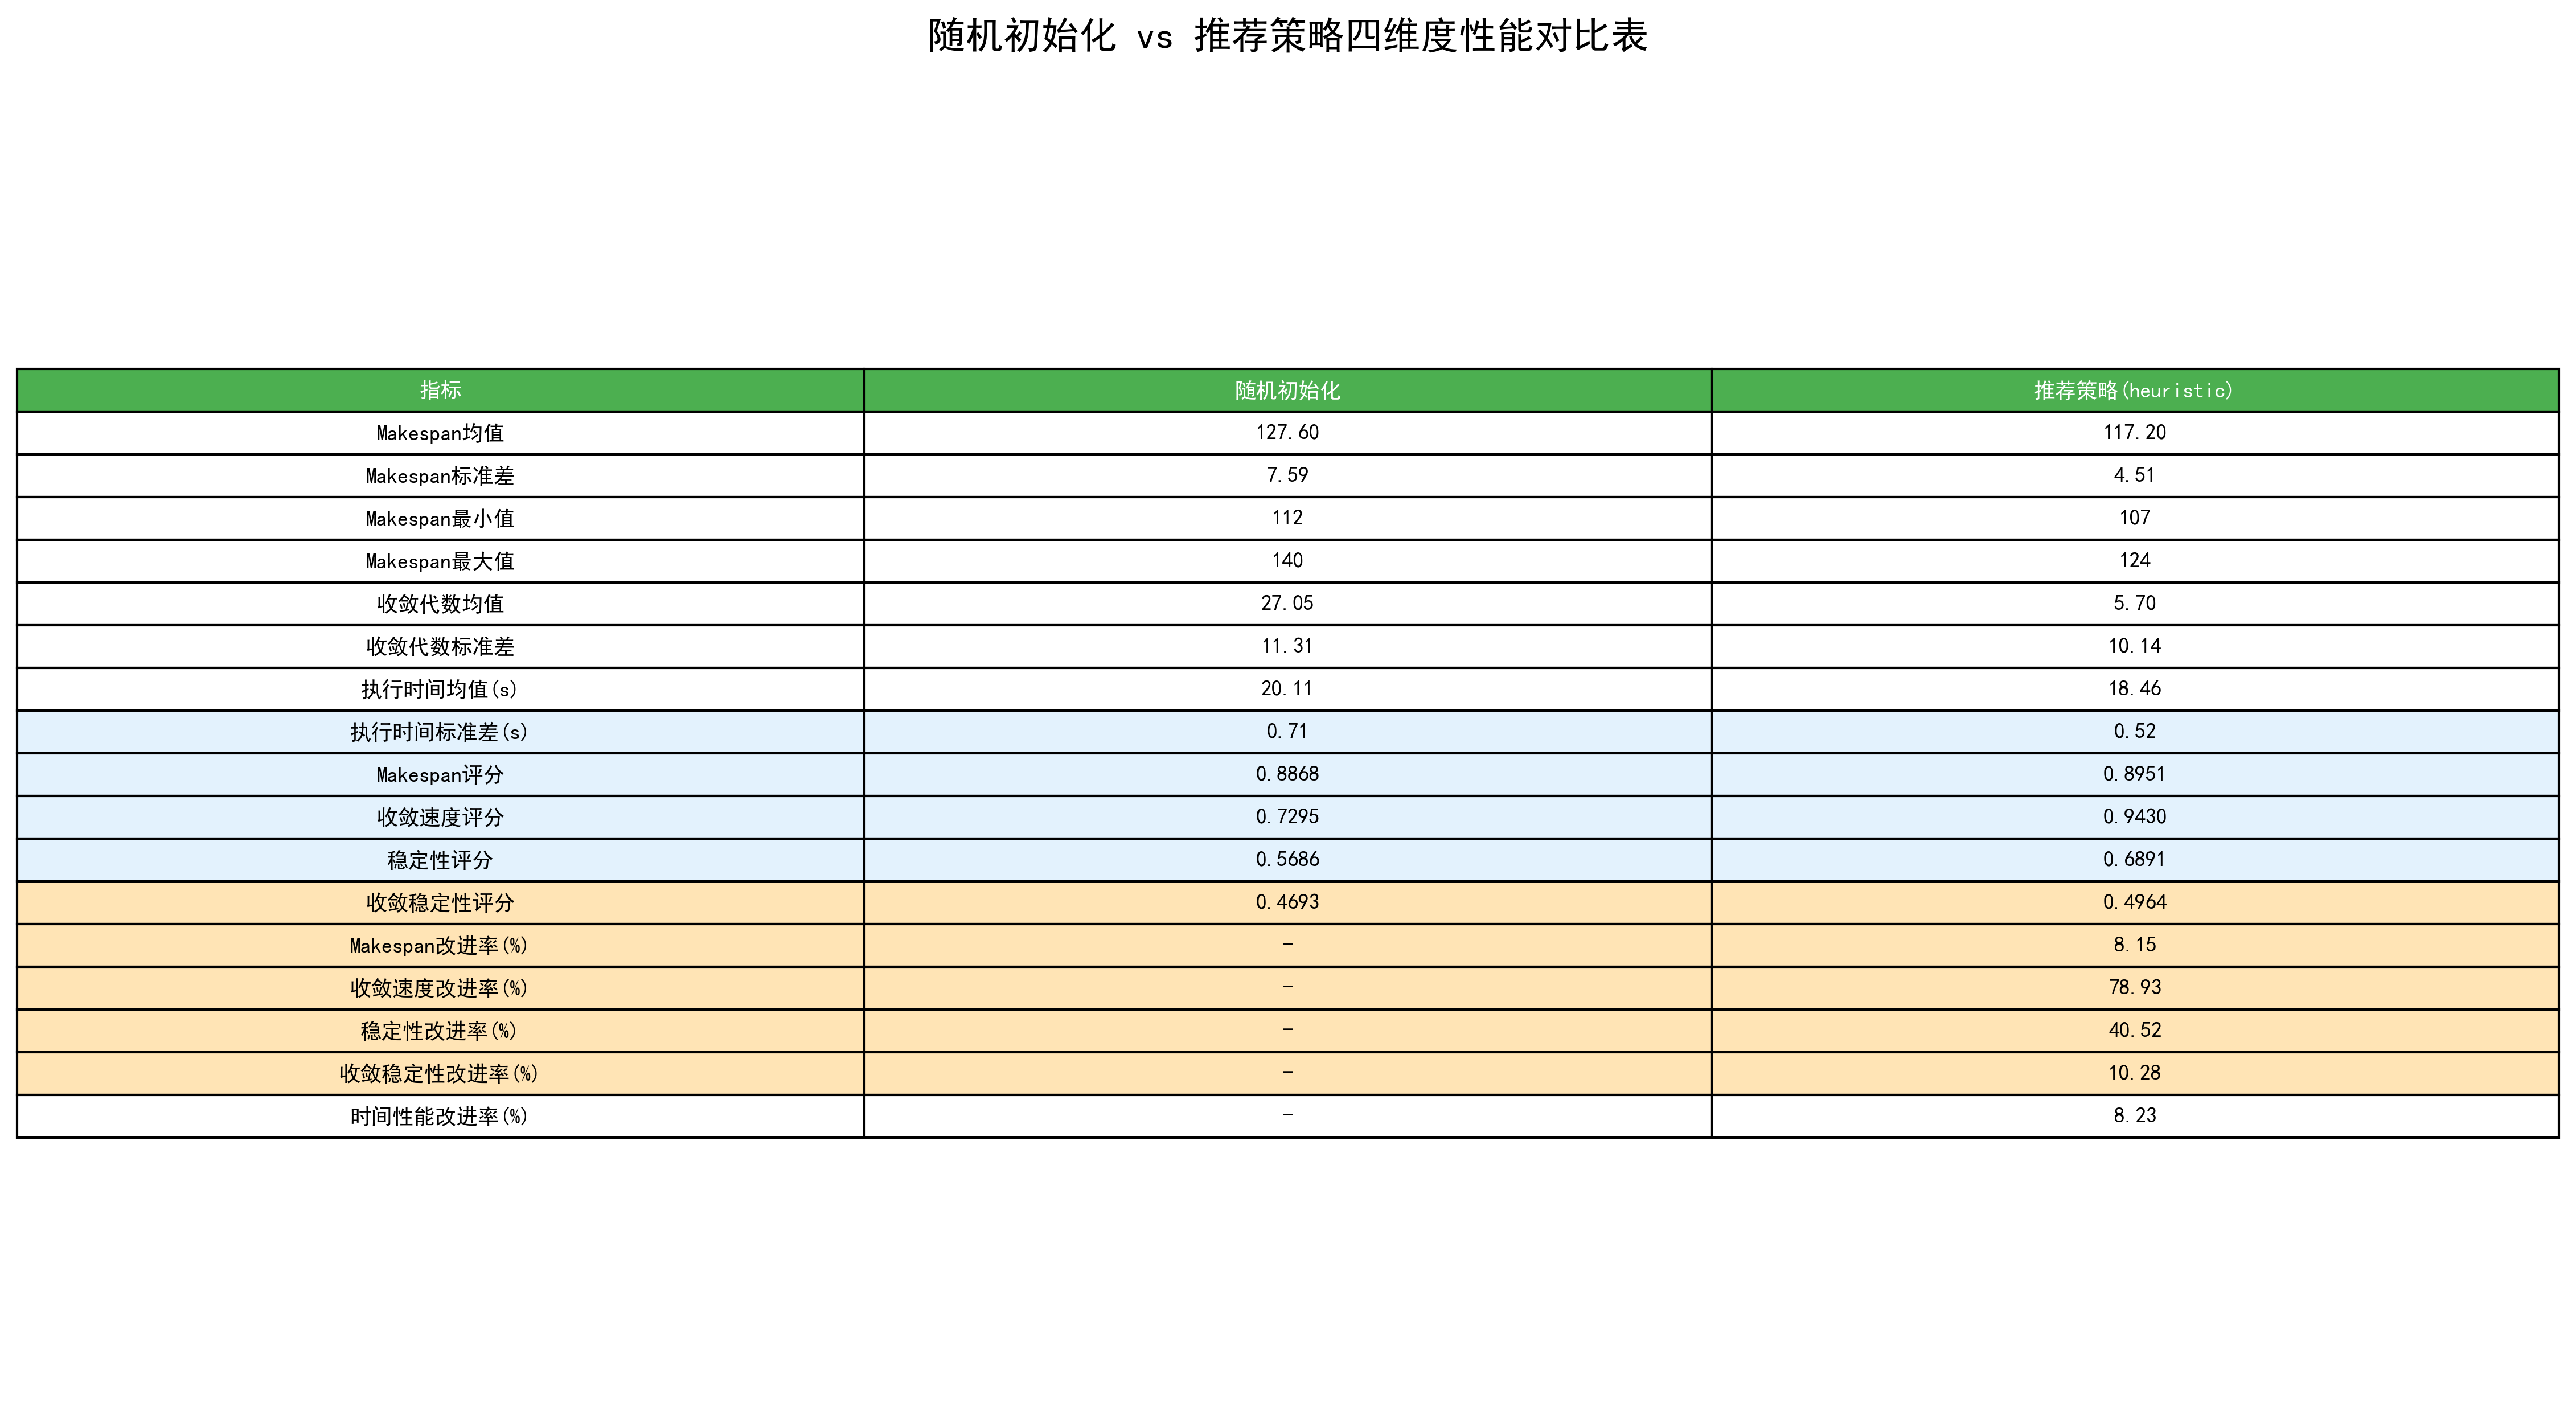

Values plotted in this chart, from the file beside it:
指标, 随机初始化, 推荐策略(heuristic)
Makespan均值, 127.6, 117.2
Makespan标准差, 7.59, 4.51
Makespan最小值, 112, 107
Makespan最大值, 140, 124
收敛代数均值, 27.05, 5.70
收敛代数标准差, 11.31, 10.14
执行时间均值(s), 20.11, 18.46
执行时间标准差(s), 0.71, 0.52
Makespan评分, 0.8868, 0.8951
收敛速度评分, 0.7295, 0.9430
稳定性评分, 0.5686, 0.6891
收敛稳定性评分, 0.4693, 0.4964
Makespan改进率(%), -, 8.15
收敛速度改进率(%), -, 78.93
稳定性改进率(%), -, 40.52
收敛稳定性改进率(%), -, 10.28
时间性能改进率(%), -, 8.23
